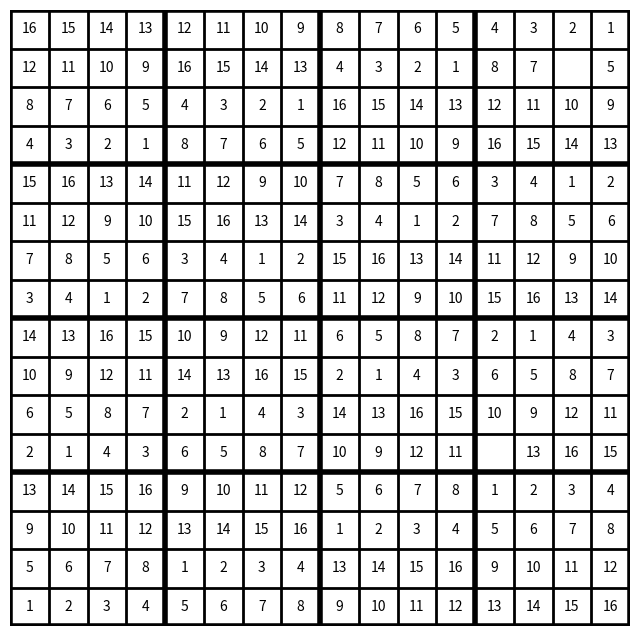

This chart was generated by the following Python code:
import random
import numpy as np
from matplotlib import pyplot as plt


def is_valid_16x16(grid, row, col, num):
    # Check if the number is not repeated in the row, column and 4x4 subgrid
    for x in range(16):
        if grid[row][x] == num or grid[x][col] == num:
            return False
    start_row, start_col = 4 * (row // 4), 4 * (col // 4)
    for i in range(start_row, start_row + 4):
        for j in range(start_col, start_col + 4):
            if grid[i][j] == num:
                return False
    return True


def solve_sudoku_16x16(grid):
    for row in range(16):
        for col in range(16):
            if grid[row][col] == 0:
                for num in range(1, 17):
                    if is_valid_16x16(grid, row, col, num):
                        grid[row][col] = num
                        if solve_sudoku_16x16(grid):
                            return True
                        grid[row][col] = 0
                return False
    return True


def generate_sudoku_16x16(num_holes):
    # Initialize empty grid
    grid = [[0 for _ in range(16)] for _ in range(16)]

    # Fill the grid
    solve_sudoku_16x16(grid)

    # Remove numbers to create holes
    for _ in range(num_holes):
        x, y = random.randint(0, 15), random.randint(0, 15)
        while grid[x][y] == 0:
            x, y = random.randint(0, 15), random.randint(0, 15)
        grid[x][y] = 0

    return grid


def generate_sudoku_image_16x16(grid):
    fig, ax = plt.subplots(figsize=(8, 8))
    ax.set_xlim(0, 16)
    ax.set_ylim(0, 16)
    ax.set_xticks(np.arange(0, 17, 1))
    ax.set_yticks(np.arange(0, 17, 1))
    ax.grid(which='both', color='black', linewidth=4)
    ax.set_xticklabels([])
    ax.set_yticklabels([])

    for i in range(16):
        for j in range(16):
            num = grid[i][j]
            if num != 0:
                ax.text(j + 0.5, 15.5 - i, str(num), va='center', ha='center', fontsize=10)

    # Adding thicker lines for Sudoku blocks
    for i in range(0, 17, 4):
        ax.axhline(y=i, color='black', linewidth=4)
        ax.axvline(x=i, color='black', linewidth=4)

    # dont show the axes
    plt.axis('off')

    # add 16 horizontal and vertical lines
    for i in range(0, 17):
        plt.axhline(i, lw=2, color='black')
        plt.axvline(i, lw=2, color='black')

    # Invert the y-axis to display the puzzle in the right order
    plt.gca().invert_yaxis()
    # save image
    plt.savefig('sudoku 16x16.png')
    plt.show()


# Generate a 16x16 Sudoku puzzle
puzzle_16x16 = generate_sudoku_16x16(2)  # Adjust the number of holes for difficulty
generate_sudoku_image_16x16(puzzle_16x16)
